Image classification data set "data" (magahisca/dfruitdisease on GitHub). Class labels (4): anthracnose, cactus virus X, healthy, stem canker.

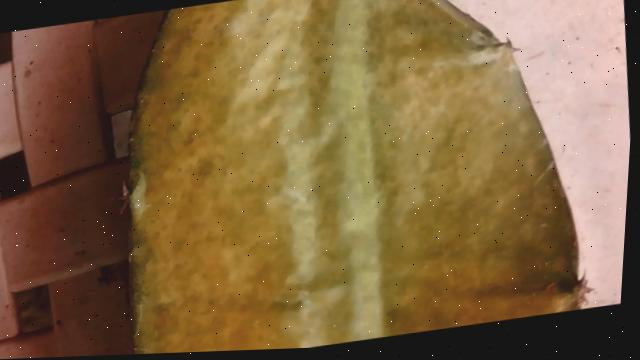
Label: cactus virus X

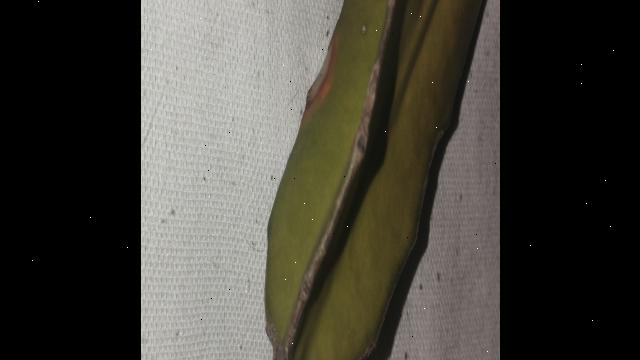
Label: anthracnose

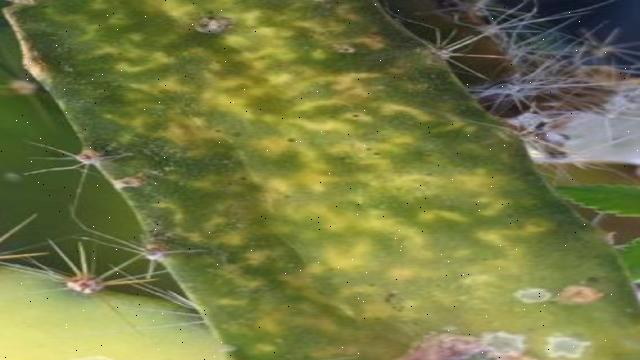
Label: cactus virus X

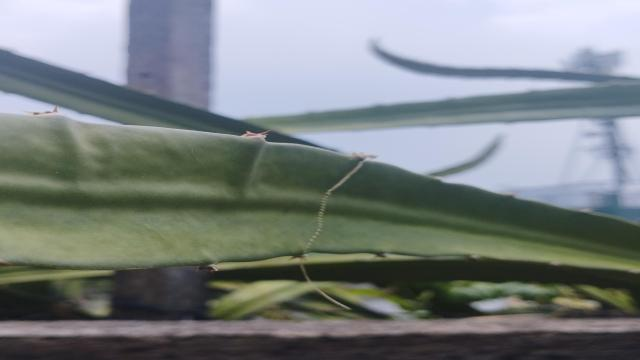
Label: healthy

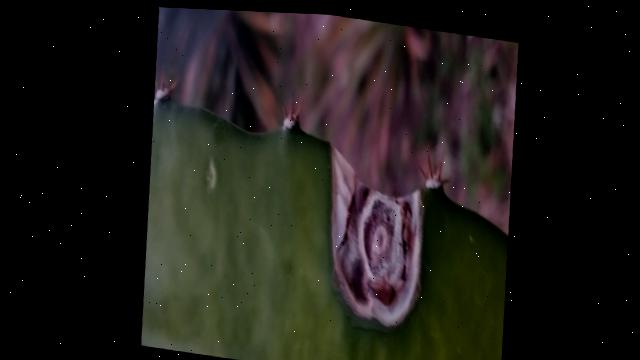
Label: stem canker

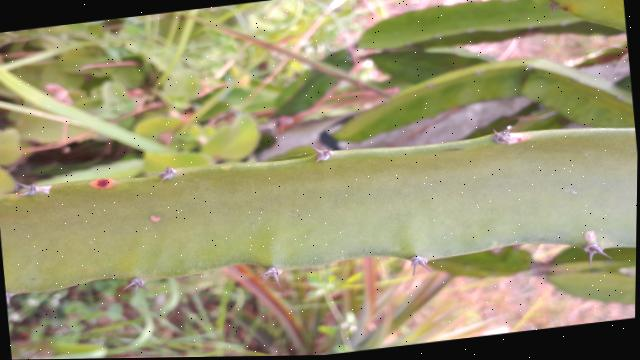
Label: healthy
